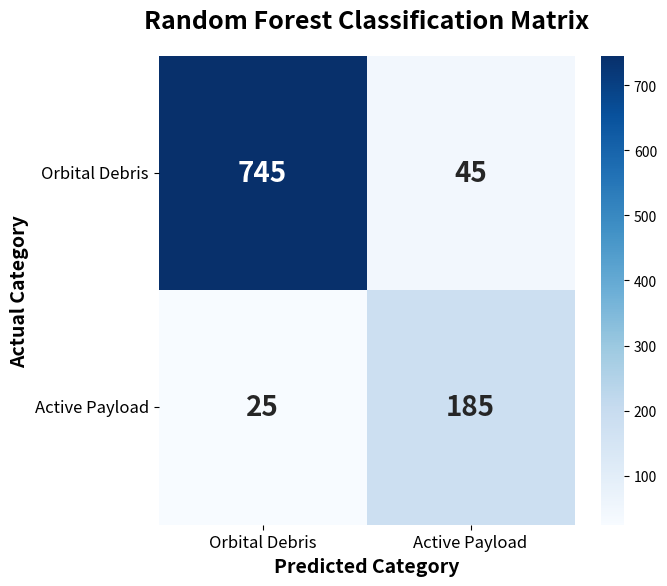
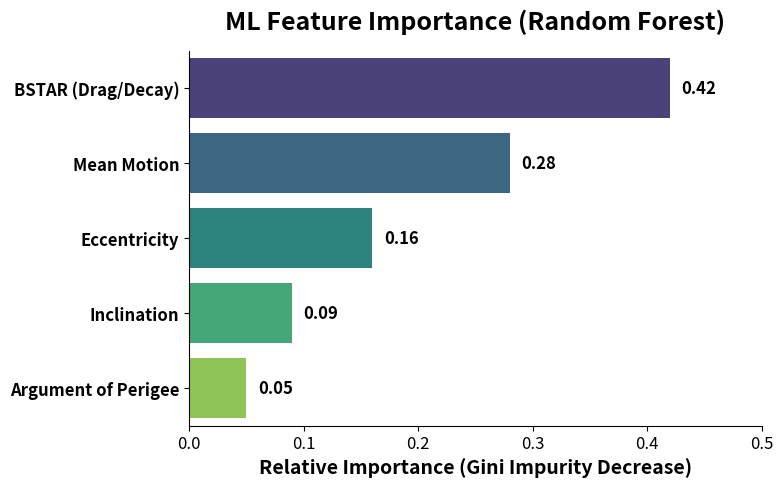

Reproduce these figures in Python, in order.
import matplotlib.pyplot as plt
import seaborn as sns
import numpy as np
import os

# Create output directory if it doesn't exist
os.makedirs('output_graphs', exist_ok=True)

# Set high-resolution for poster printing
plt.rcParams['figure.dpi'] = 300
plt.rcParams['savefig.dpi'] = 300

# ==========================================
# PLOT 1: Confusion Matrix (93% Accuracy)
# ==========================================
def plot_confusion_matrix():
    plt.figure(figsize=(7, 6))
    
    # Mock data representing 93% accuracy on a test set of 1000 objects
    # [True Debris (745), False Payload (45)]
    # [False Debris (25), True Payload (185)]
    cm_data = np.array([[745, 45], 
                        [25, 185]])
    
    labels = ['Orbital Debris', 'Active Payload']
    
    sns.heatmap(cm_data, annot=True, fmt='d', cmap='Blues', 
                xticklabels=labels, yticklabels=labels, 
                annot_kws={"size": 20, "weight": "bold"})
    
    plt.title('Random Forest Classification Matrix', fontsize=18, pad=20, weight='bold')
    plt.ylabel('Actual Category', fontsize=14, weight='bold')
    plt.xlabel('Predicted Category', fontsize=14, weight='bold')
    
    plt.xticks(fontsize=12)
    plt.yticks(fontsize=12, rotation=0)
    
    plt.tight_layout()
    plt.savefig('output_graphs/confusion_matrix.png')
    print("Generated: output_graphs/confusion_matrix.png")
    plt.close()

# ==========================================
# PLOT 2: Feature Importance (Random Forest)
# ==========================================
def plot_feature_importance():
    plt.figure(figsize=(8, 5))
    
    # SGP4/TLE Features and their relative importance to the ML model
    features = ['BSTAR (Drag/Decay)', 'Mean Motion', 'Eccentricity', 'Inclination', 'Argument of Perigee']
    importance = [0.42, 0.28, 0.16, 0.09, 0.05]
    
    # Create horizontal bar chart
    sns.barplot(x=importance, y=features, palette='viridis')
    
    plt.title('ML Feature Importance (Random Forest)', fontsize=18, pad=15, weight='bold')
    plt.xlabel('Relative Importance (Gini Impurity Decrease)', fontsize=14, weight='bold')
    
    plt.xticks(fontsize=12)
    plt.yticks(fontsize=12, weight='bold')
    
    # Add data labels
    for i, v in enumerate(importance):
        plt.text(v + 0.01, i, f"{v:.2f}", color='black', va='center', fontsize=12, weight='bold')
        
    # Remove top/right borders for cleanliness
    sns.despine()
    
    plt.tight_layout()
    plt.xlim(0, 0.5)
    plt.savefig('output_graphs/feature_importance.png')
    print("Generated: output_graphs/feature_importance.png")
    plt.close()

if __name__ == "__main__":
    print("Generating Academic Data Visualizations...")
    plot_confusion_matrix()
    plot_feature_importance()
    print("Done! Check the 'output_graphs' folder.")
